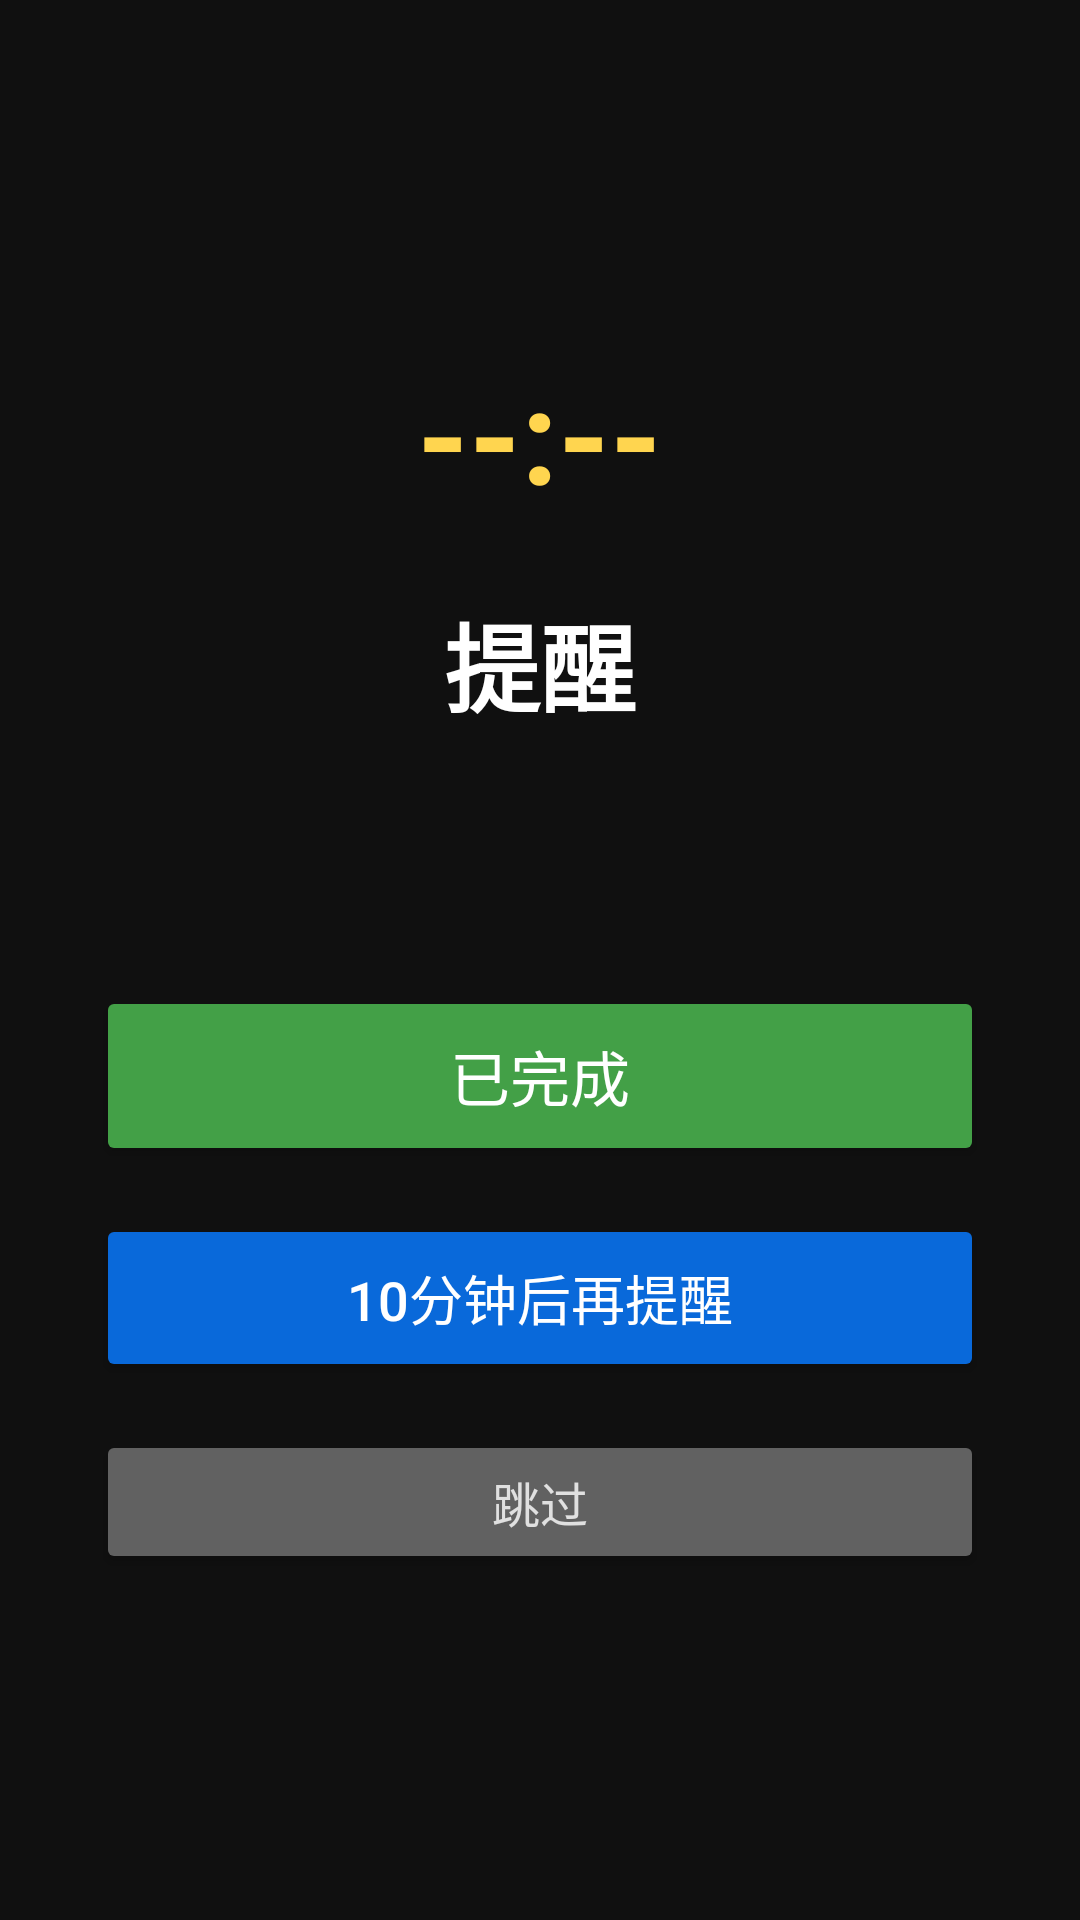

Layout XML and referenced resources for this Android screen:
<!-- AndroidManifest.xml: application theme Theme.DailyRhythm -->
<!-- res/layout/activity_alarm.xml -->
<?xml version="1.0" encoding="utf-8"?>
<LinearLayout xmlns:android="http://schemas.android.com/apk/res/android"
    android:id="@+id/alarmRoot"
    android:layout_width="match_parent"
    android:layout_height="match_parent"
    android:background="#101010"
    android:gravity="center"
    android:orientation="vertical"
    android:padding="32dp">

    <TextView
        android:id="@+id/tvTime"
        android:layout_width="wrap_content"
        android:layout_height="wrap_content"
        android:text="--:--"
        android:textColor="#FFD54F"
        android:textSize="44sp"
        android:textStyle="bold" />

    <TextView
        android:id="@+id/tvTitle"
        android:layout_width="wrap_content"
        android:layout_height="wrap_content"
        android:layout_marginTop="24dp"
        android:text="提醒"
        android:textColor="#FFFFFF"
        android:textSize="32sp"
        android:textStyle="bold" />

    <TextView
        android:id="@+id/tvNote"
        android:layout_width="wrap_content"
        android:layout_height="wrap_content"
        android:layout_marginTop="12dp"
        android:text=""
        android:textColor="#BDBDBD"
        android:textSize="18sp" />

    <Button
        android:id="@+id/btnTaken"
        android:layout_width="match_parent"
        android:layout_height="60dp"
        android:layout_marginTop="48dp"
        android:backgroundTint="#43A047"
        android:text="已完成"
        android:textColor="#FFFFFF"
        android:textSize="20sp" />

    <Button
        android:id="@+id/btnSnooze"
        android:layout_width="match_parent"
        android:layout_height="56dp"
        android:layout_marginTop="16dp"
        android:backgroundTint="@color/accent_blue"
        android:text="10分钟后再提醒"
        android:textColor="#FFFFFF"
        android:textSize="18sp" />

    <Button
        android:id="@+id/btnSkip"
        android:layout_width="match_parent"
        android:layout_height="48dp"
        android:layout_marginTop="16dp"
        android:backgroundTint="#616161"
        android:text="跳过"
        android:textColor="#E0E0E0"
        android:textSize="16sp" />
</LinearLayout>
<!-- resources referenced by this layout -->
<resources>
  <color name="accent_blue">#0969DA</color>
  <style name="Theme.DailyRhythm" parent="Theme.Material3.DayNight.NoActionBar">
          <item name="colorPrimary">@color/brand_primary</item>
          <item name="colorOnPrimary">@color/on_brand</item>
          <item name="colorPrimaryContainer">@color/brand_primary_light</item>
          <item name="colorOnPrimaryContainer">@color/brand_primary_dark</item>
          <item name="android:colorBackground">@color/bg_page</item>
          <item name="colorSurface">@color/card_bg</item>
          <item name="colorOnSurface">@color/text_primary</item>
          <item name="colorOnSurfaceVariant">@color/text_secondary</item>
          <item name="android:windowBackground">@color/bg_page</item>
      </style>
  <color name="brand_primary">#0969DA</color>
  <color name="on_brand">#FFFFFF</color>
  <color name="brand_primary_light">#DDF4FF</color>
  <color name="brand_primary_dark">#0550AE</color>
  <color name="bg_page">#F6F8FA</color>
  <color name="card_bg">#FFFFFF</color>
  <color name="text_primary">#1F2328</color>
  <color name="text_secondary">#59636E</color>
</resources>
